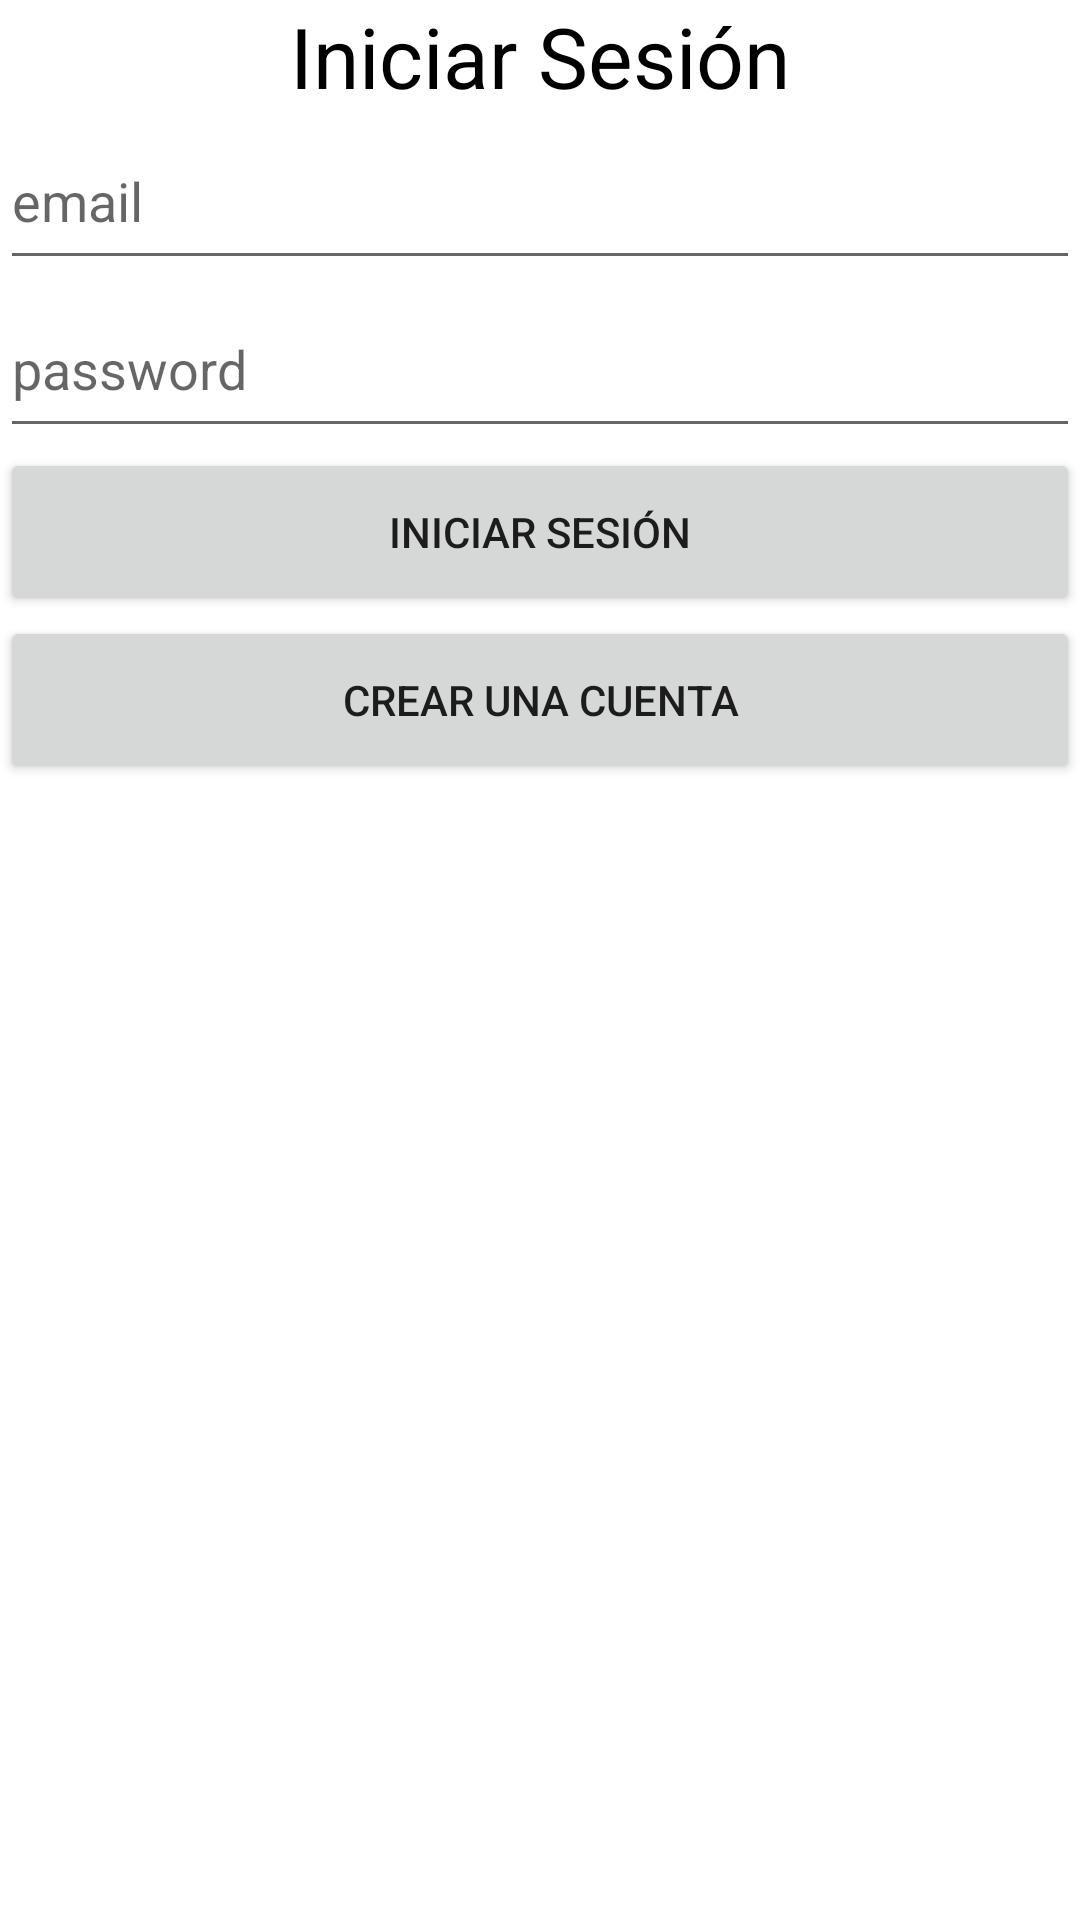

Layout XML and referenced resources for this Android screen:
<!-- AndroidManifest.xml: application theme Theme.MyVideoGameList -->
<!-- res/layout/activity_login.xml -->
<?xml version="1.0" encoding="utf-8"?>
<LinearLayout xmlns:android="http://schemas.android.com/apk/res/android"
    xmlns:app="http://schemas.android.com/apk/res-auto"
    xmlns:tools="http://schemas.android.com/tools"
    android:layout_width="match_parent"
    android:layout_height="match_parent"
    android:orientation="vertical"
    tools:context=".LoginActivity">

    <TextView
        android:layout_width="match_parent"
        android:layout_height="wrap_content"
        android:textSize="28sp"
        android:textAlignment="center"
        android:textColor="@color/black"
        android:text="Iniciar Sesión"/>

    <EditText
        android:id="@+id/loginEmail"
        android:layout_width="match_parent"
        android:layout_height="56dp"
        android:inputType="textEmailAddress"
        android:hint="email"/>

    <EditText
        android:id="@+id/loginPassword"
        android:layout_width="match_parent"
        android:layout_height="56dp"
        android:inputType="textPassword"
        android:hint="password"/>

    <Button
        android:id="@+id/loginButton"
        android:layout_width="match_parent"
        android:layout_height="56dp"
        android:text="Iniciar sesión"/>

    <Button
        android:id="@+id/loginGoRegisterButton"
        android:layout_width="match_parent"
        android:layout_height="56dp"
        android:text="Crear una cuenta"/>

</LinearLayout>
<!-- resources referenced by this layout -->
<resources>
  <color name="black">#FF000000</color>
  <style name="Theme.MyVideoGameList" parent="Theme.MaterialComponents.DayNight.NoActionBar">
          
          <item name="colorPrimary">@color/purple_500</item>
          <item name="colorPrimaryVariant">@color/purple_700</item>
          <item name="colorOnPrimary">@color/white</item>
          
          <item name="colorSecondary">@color/teal_200</item>
          <item name="colorSecondaryVariant">@color/teal_700</item>
          <item name="colorOnSecondary">@color/black</item>
          
          <item name="android:statusBarColor" tools:targetApi="l">?attr/colorPrimaryVariant</item>
          <item name="windowActionBar">false</item>
          <item name="windowNoTitle">true</item>
          
          <item name="android:actionMenuTextColor">?android:attr/textColorPrimary</item>
          <item name="android:actionMenuTextAppearance">?android:attr/textColorPrimary</item>
      </style>
  <color name="purple_500">#FF6200EE</color>
  <color name="purple_700">#FF3700B3</color>
  <color name="white">#FFFFFFFF</color>
  <color name="teal_200">#FF03DAC5</color>
  <color name="teal_700">#FF018786</color>
</resources>
